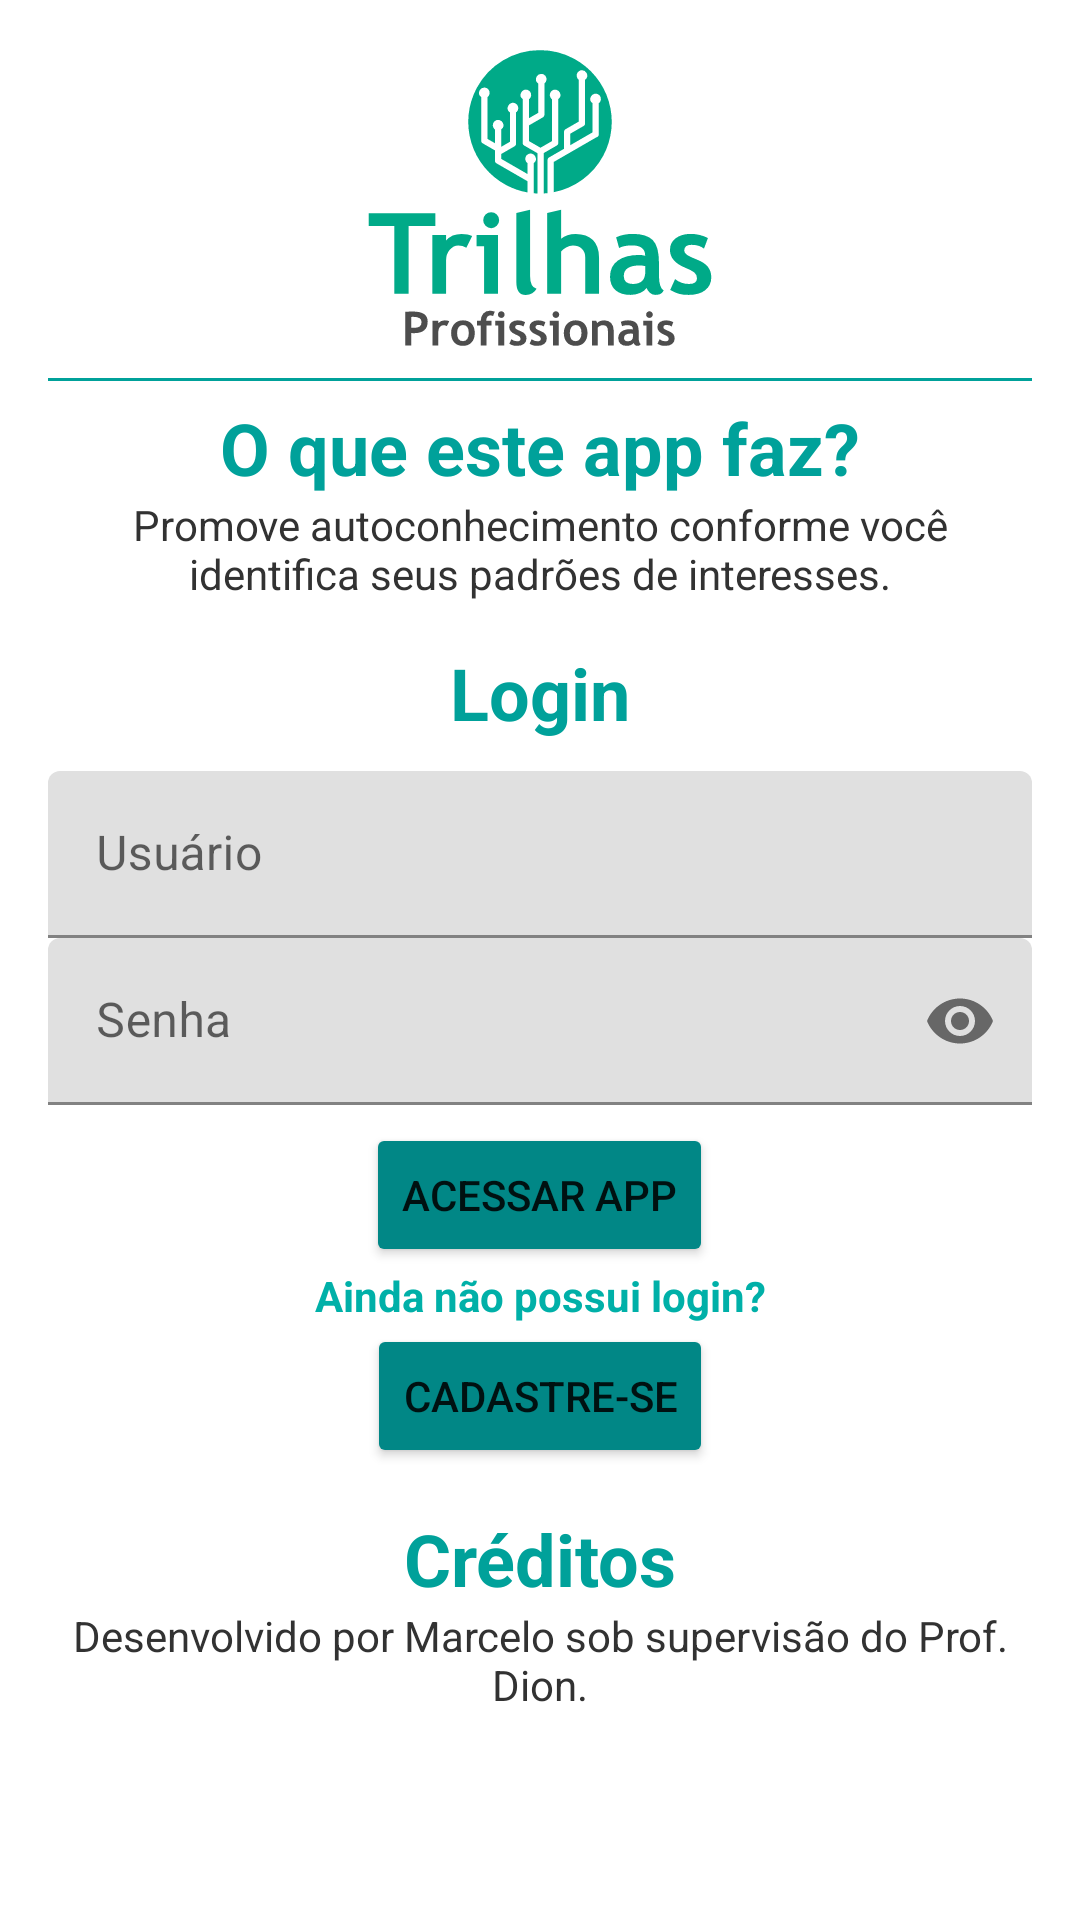

Layout XML and referenced resources for this Android screen:
<!-- AndroidManifest.xml: application theme Theme.AppCurtig -->
<!-- res/layout/activity_main.xml -->
<?xml version="1.0" encoding="utf-8"?>
<LinearLayout
    android:layout_width="match_parent"
    android:layout_height="match_parent"
    xmlns:app="http://schemas.android.com/apk/res-auto"
    android:padding="16dp"
    android:orientation="vertical"
    xmlns:android="http://schemas.android.com/apk/res/android">

    <ImageView
        android:id="@+id/imageViewLogo"
        android:layout_width="match_parent"
        android:layout_height="wrap_content"
        app:srcCompat="@drawable/ic_logo" />

    <View
        android:layout_width="match_parent"
        android:layout_height="1dp"
        android:layout_marginTop="10dp"
        android:background="#00A19A" />

    <TextView
        android:id="@+id/textViewInstrTitulo"
        android:layout_width="match_parent"
        android:layout_height="wrap_content"
        android:layout_marginTop="6dp"
        android:textStyle="bold"
        android:textColor="#00A19A"
        android:textSize="24dp"
        android:layout_gravity="center"
        android:textAlignment="center"
        android:text="O que este app faz?" />

    <TextView
        android:id="@+id/textViewInstrConteudo"
        android:layout_width="match_parent"
        android:layout_height="wrap_content"
        android:textSize="14dp"
        android:layout_gravity="center"
        android:textAlignment="center"
        android:textColor="#323232"
        android:text="Promove autoconhecimento conforme você identifica seus padrões de interesses." />

    <TextView
        android:id="@+id/textViewLoginTitulo"
        android:layout_width="match_parent"
        android:layout_height="wrap_content"
        android:layout_marginTop="14dp"
        android:textStyle="bold"
        android:textColor="#00A19A"
        android:textSize="24dp"
        android:layout_gravity="center"
        android:textAlignment="center"
        android:text="Login" />

    <com.google.android.material.textfield.TextInputLayout
        android:id="@+id/textInputLayoutUsuario"
        android:layout_width="match_parent"
        android:layout_height="wrap_content"
        android:layout_marginTop="10dp"
        app:startIconDrawable="@drawable/ic_user"
        app:startIconContentDescription="user"
        android:hint="Usuário">

        <com.google.android.material.textfield.TextInputEditText
            android:layout_width="match_parent"
            android:layout_height="wrap_content"
            />

    </com.google.android.material.textfield.TextInputLayout>

    <com.google.android.material.textfield.TextInputLayout

        android:id="@+id/textInputLayoutSenha"
        android:layout_width="match_parent"
        android:layout_height="wrap_content"
        app:startIconDrawable="@drawable/ic_senha"
        app:startIconContentDescription="senha"
        app:endIconMode="password_toggle"
        android:hint="Senha">

        <com.google.android.material.textfield.TextInputEditText
            android:layout_width="match_parent"
            android:layout_height="wrap_content"
            android:inputType="textPassword"
            />

    </com.google.android.material.textfield.TextInputLayout>

    <LinearLayout
        android:gravity="center"
        android:layout_width="match_parent"
        android:layout_height="wrap_content"
        android:orientation="horizontal"
        android:layout_marginTop="6dp">

        <Button
            android:id="@+id/buttonAcessar"
            android:layout_width="wrap_content"
            android:layout_height="wrap_content"
            android:backgroundTint="@color/teal_700"
            android:text="Acessar App" />

    </LinearLayout>

    <TextView
        android:id="@+id/textViewCadastroTitulo"
        android:layout_width="match_parent"
        android:layout_height="wrap_content"

        android:textStyle="bold"
        android:textColor="#00B0A8"
        android:textSize="14dp"
        android:layout_gravity="center"
        android:textAlignment="center"
        android:text="Ainda não possui login?" />

    <LinearLayout
        android:gravity="center"
        android:layout_width="match_parent"
        android:layout_height="wrap_content"
        android:orientation="horizontal">

        <Button
            android:id="@+id/buttonCadastrese"
            android:layout_width="wrap_content"
            android:layout_height="wrap_content"
            android:backgroundTint="@color/teal_700"
            android:text="Cadastre-se" />

    </LinearLayout>

    <TextView
        android:id="@+id/textViewCreditoTitulo"
        android:layout_width="match_parent"
        android:layout_height="wrap_content"
        android:layout_marginTop="14dp"
        android:textStyle="bold"
        android:textColor="#00A19A"
        android:textSize="24dp"
        android:layout_gravity="center"
        android:textAlignment="center"
        android:text="Créditos" />

    <TextView
        android:id="@+id/textViewCreditoConteudo"
        android:layout_width="match_parent"
        android:layout_height="wrap_content"
        android:textSize="14dp"
        android:layout_gravity="center"
        android:textAlignment="center"
        android:textColor="#323232"
        android:text="Desenvolvido por Marcelo sob supervisão do Prof. Dion." />

</LinearLayout>
<!-- resources referenced by this layout -->
<resources>
  <!-- drawable ic_logo: vector/xml drawable (drawable, 12710 chars, omitted) -->
  <style name="Theme.AppCurtig" parent="Theme.MaterialComponents.DayNight.DarkActionBar">
          
          <item name="colorPrimary">@color/purple_500</item>
          <item name="colorPrimaryVariant">@color/purple_700</item>
          <item name="colorOnPrimary">@color/white</item>
          
          <item name="colorSecondary">@color/teal_200</item>
          <item name="colorSecondaryVariant">@color/teal_700</item>
          <item name="colorOnSecondary">@color/black</item>
          
          <item name="android:statusBarColor" tools:targetApi="l">?attr/colorPrimaryVariant</item>
          
      </style>
  <!-- not gathered from this repository: default colours our renderer supplied (Android Studio template values) -->
  <color name="purple_500">#FF6200EE</color>
  <color name="purple_700">#FF3700B3</color>
  <color name="teal_200">#FF03DAC5</color>
  <color name="teal_700">#FF018786</color>
  <color name="black">#FF000000</color>
  <color name="white">#FFFFFFFF</color>
</resources>
